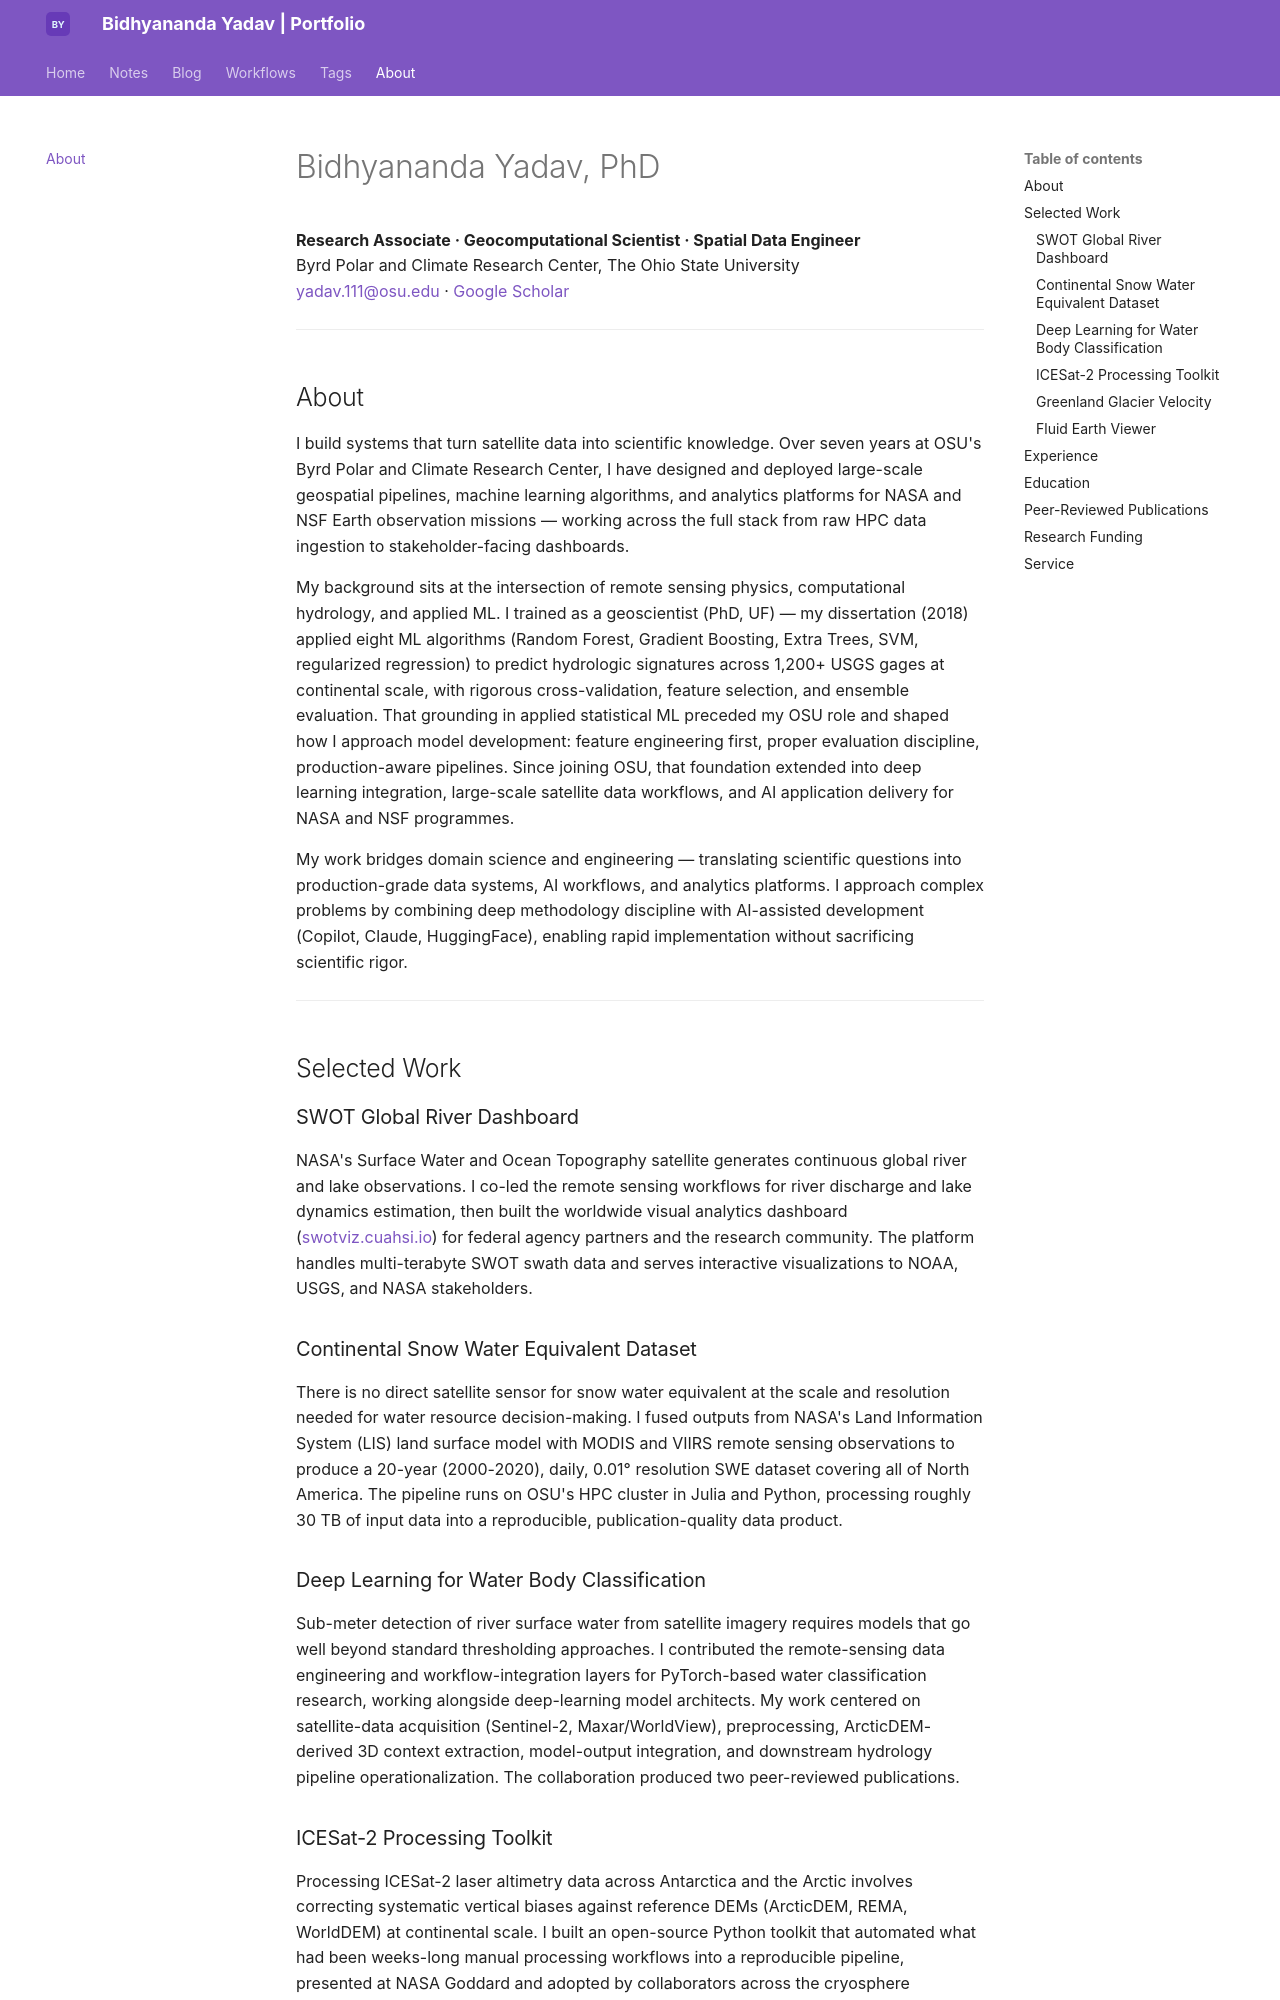

repository: bidhya/bidhya.github.io · page: profile/index.html · generator: mkdocs

# Bidhyananda Yadav, PhD

**Research Associate · Geocomputational Scientist · Spatial Data Engineer**  
Byrd Polar and Climate Research Center, The Ohio State University  
[yadav.111@osu.edu](mailto:yadav.111@osu.edu) · [Google Scholar](https://scholar.google.com/citations?user=ZMb8ADQAAAAJ&hl=en){target="_blank"}

---

## About

I build systems that turn satellite data into scientific knowledge. Over seven years at OSU's Byrd Polar and Climate Research Center, I have designed and deployed large-scale geospatial pipelines, machine learning algorithms, and analytics platforms for NASA and NSF Earth observation missions — working across the full stack from raw HPC data ingestion to stakeholder-facing dashboards.

My background sits at the intersection of remote sensing physics, computational hydrology, and applied ML. I trained as a geoscientist (PhD, UF) — my dissertation (2018) applied eight ML algorithms (Random Forest, Gradient Boosting, Extra Trees, SVM, regularized regression) to predict hydrologic signatures across 1,200+ USGS gages at continental scale, with rigorous cross-validation, feature selection, and ensemble evaluation. That grounding in applied statistical ML preceded my OSU role and shaped how I approach model development: feature engineering first, proper evaluation discipline, production-aware pipelines. Since joining OSU, that foundation extended into deep learning integration, large-scale satellite data workflows, and AI application delivery for NASA and NSF programmes.

My work bridges domain science and engineering — translating scientific questions into production-grade data systems, AI workflows, and analytics platforms. I approach complex problems by combining deep methodology discipline with AI-assisted development (Copilot, Claude, HuggingFace), enabling rapid implementation without sacrificing scientific rigor.

---

## Selected Work

### SWOT Global River Dashboard
NASA's Surface Water and Ocean Topography satellite generates continuous global river and lake observations. I co-led the remote sensing workflows for river discharge and lake dynamics estimation, then built the worldwide visual analytics dashboard ([swotviz.cuahsi.io](https://swotviz.cuahsi.io/){target="_blank"}) for federal agency partners and the research community. The platform handles multi-terabyte SWOT swath data and serves interactive visualizations to NOAA, USGS, and NASA stakeholders.

### Continental Snow Water Equivalent Dataset
There is no direct satellite sensor for snow water equivalent at the scale and resolution needed for water resource decision-making. I fused outputs from NASA's Land Information System (LIS) land surface model with MODIS and VIIRS remote sensing observations to produce a 20-year (2000-2020), daily, 0.01° resolution SWE dataset covering all of North America. The pipeline runs on OSU's HPC cluster in Julia and Python, processing roughly 30 TB of input data into a reproducible, publication-quality data product.
